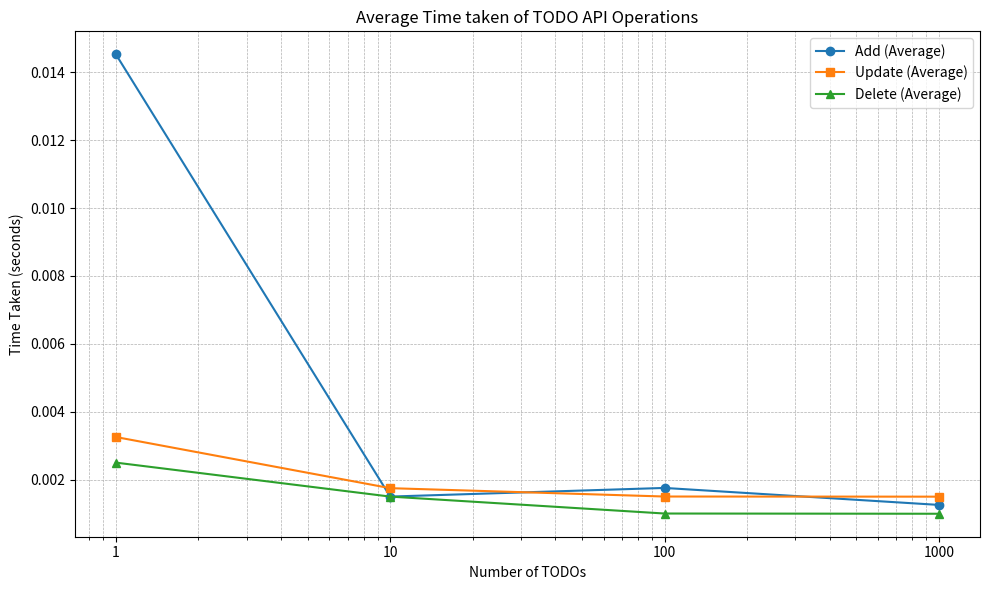

This chart was generated by the following Python code:
import matplotlib.pyplot as plt

# Data from experiment runs
data = {
    "Number of TODOs": [1, 10, 100, 1000],
    "Add Times Run 1": [0.02454233169555664, 0.0020041465759277344, 0.002508401870727539, 0.001508474349975586],
    "Update Times Run 1": [0.00551605224609375, 0.001999378204345703, 0.0015041828155517578, 0.002003908157348633],
    "Delete Times Run 1": [0.003002643585205078, 0.0020008087158203125, 0.001005411148071289, 0.00099945068359375],
    "Add Times Run 2": [0.0045092105865478516, 0.0010035037994384766, 0.0010080337524414062, 0.0010082721710205078],
    "Update Times Run 2": [0.0009989738464355469, 0.0015032291412353516, 0.0015065670013427734, 0.0009984970092773438],
    "Delete Times Run 2": [0.0020046234130859375, 0.0010056495666503906, 0.0010042190551757812, 0.0009968280792236328],
}

# Compute averages
average_add = [
    (data["Add Times Run 1"][i] + data["Add Times Run 2"][i]) / 2 for i in range(len(data["Number of TODOs"]))
]
average_update = [
    (data["Update Times Run 1"][i] + data["Update Times Run 2"][i]) / 2 for i in range(len(data["Number of TODOs"]))
]
average_delete = [
    (data["Delete Times Run 1"][i] + data["Delete Times Run 2"][i]) / 2 for i in range(len(data["Number of TODOs"]))
]

# Generate the plot
plt.figure(figsize=(10, 6))

plt.plot(data["Number of TODOs"], average_add, marker='o', label="Add (Average)")
plt.plot(data["Number of TODOs"], average_update, marker='s', label="Update (Average)")
plt.plot(data["Number of TODOs"], average_delete, marker='^', label="Delete (Average)")

# Customize the plot
plt.title("Average Time taken of TODO API Operations")
plt.xlabel("Number of TODOs")
plt.ylabel("Time Taken (seconds)")
plt.xscale("log")
plt.xticks(data["Number of TODOs"], labels=data["Number of TODOs"])
plt.legend()
plt.grid(True, which="both", linestyle="--", linewidth=0.5)
plt.tight_layout()

# Show the plot
plt.show()
